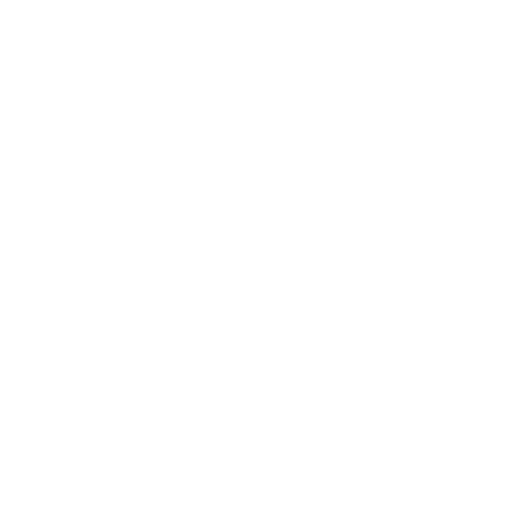
t = 0.00 s
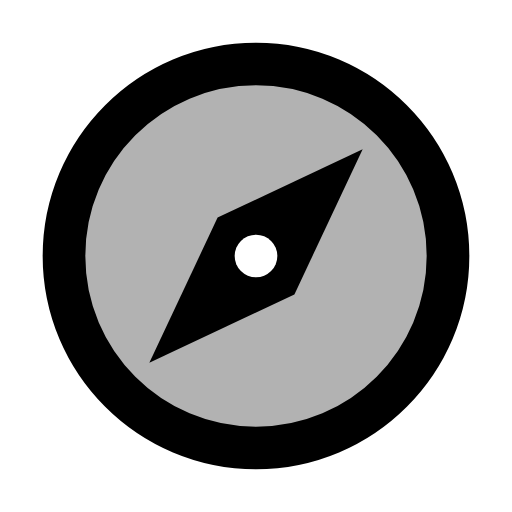
t = 1.87 s
t = 3.92 s: frame unchanged from t = 1.87 s, image omitted
t = 5.96 s: frame unchanged from t = 1.87 s, image omitted
t = 7.81 s: frame unchanged from t = 1.87 s, image omitted
t = 9.85 s: frame unchanged from t = 1.87 s, image omitted

The animated SVG that drew these frames (rendered in a browser with its animation timeline set to each time). Animation: 5 SMIL elements (animate=4,animateTransform=1); one cycle of 9.85 s, repeats indefinitely.

<svg xmlns="http://www.w3.org/2000/svg" width="24" height="24" viewBox="0 0 24 24"><defs><mask id="SVGEn0Axeim"><g fill="#fff"><path fill-opacity="0" stroke="#fff" stroke-dasharray="60" stroke-linecap="round" stroke-linejoin="round" stroke-width="2" d="M12 3c4.97 0 9 4.03 9 9c0 4.97 -4.03 9 -9 9c-4.97 0 -9 -4.03 -9 -9c0 -4.97 4.03 -9 9 -9Z"><animate fill="freeze" attributeName="stroke-dashoffset" dur="0.6s" values="60;0"/><animate fill="freeze" attributeName="fill-opacity" begin="0.6s" dur="0.15s" to=".3"/></path><path d="M11 11l1 1l1 1l-1 -1Z" transform="rotate(-180 12 12)"><animate fill="freeze" attributeName="d" begin="0.85s" dur="0.3s" to="M10.2 10.2l6.8 -3.2l-3.2 6.8l-6.8 3.2Z"/><animateTransform attributeName="transform" begin="0.85s" dur="9s" keyTimes="0;0.8;0.3;0.36;0.42;0.5;0.58;0.65;0.76;0.84;0.92;1" repeatCount="indefinite" type="rotate" values="-180 12 12;0 12 12;0 12 12;270 12 12;-90 12 12;0 12 12;-180 12 12;-35 12 12;-45 12 12;-110 12 12;-135 12 12;-180 12 12"/></path></g><circle cx="12" cy="12"><animate fill="freeze" attributeName="r" begin="0.85s" dur="0.3s" to="1"/></circle></mask></defs><path fill="currentColor" d="M0 0h24v24H0z" mask="url(#SVGEn0Axeim)"/></svg>
